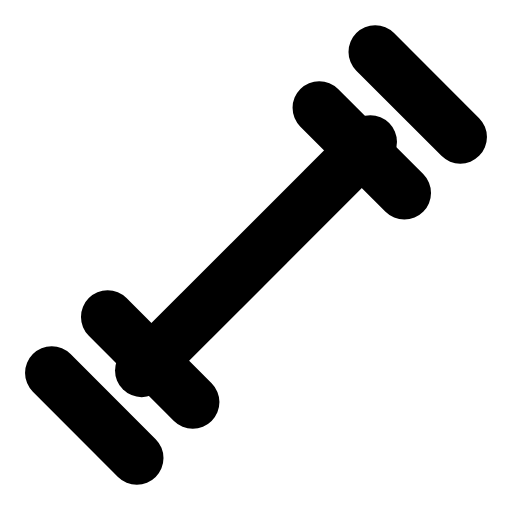
t = 0.00 s
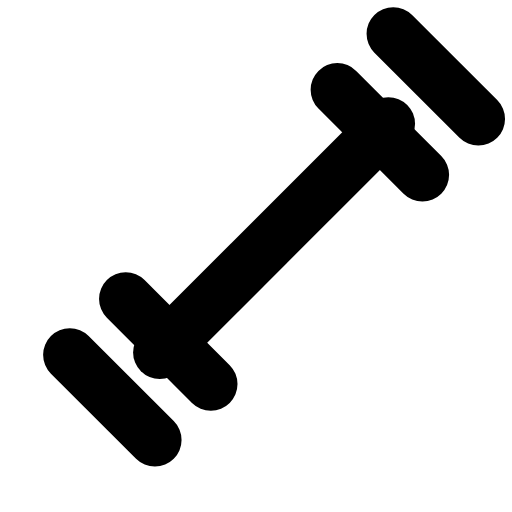
t = 0.26 s
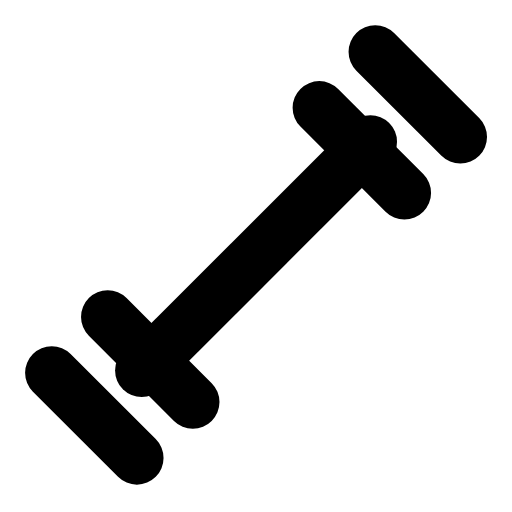
t = 0.53 s
t = 0.78 s: frame unchanged from t = 0.00 s, image omitted
t = 1.06 s: frame unchanged from t = 0.00 s, image omitted
t = 1.33 s: frame unchanged from t = 0.00 s, image omitted

The animated SVG that drew these frames (rendered in a browser with its animation timeline set to each time). Animation: 1 SMIL element (animateTransform=1); one cycle of 1.60 s, repeats indefinitely.

<svg xmlns="http://www.w3.org/2000/svg" width="24" height="24" viewBox="0 0 24 24" fill="none"><g transform="translate(-1.68 -1.672) scale(1.14)"><g><animateTransform attributeName="transform" type="translate" values="0 0;0 0;0.9 -0.9;0 0;0 0;0 0;0 0;0.9 -0.9;0 0;0 0;0 0" keyTimes="0;0.135;0.2475;0.36;0.45;0.6;0.66;0.735;0.81;0.9;1" dur="1.6s" repeatCount="indefinite" calcMode="spline" keySplines="0.16 1 0.3 1;0.16 1 0.3 1;0.16 1 0.3 1;0.16 1 0.3 1;0.16 1 0.3 1;0.16 1 0.3 1;0.16 1 0.3 1;0.16 1 0.3 1;0.16 1 0.3 1;0.16 1 0.3 1"/><path stroke="currentColor" stroke-width="2.193" stroke-linecap="round" stroke-linejoin="round" fill="none" d="M7.3 16.7L16.7 7.3"></path><path stroke="currentColor" stroke-width="2.193" stroke-linecap="round" stroke-linejoin="round" fill="none" d="M5.9 14.5L9.4 18"></path><path stroke="currentColor" stroke-width="2.193" stroke-linecap="round" stroke-linejoin="round" fill="none" d="M3.6 16.8L7.1 20.3"></path><path stroke="currentColor" stroke-width="2.193" stroke-linecap="round" stroke-linejoin="round" fill="none" d="M14.6 5.9L18.1 9.4"></path><path stroke="currentColor" stroke-width="2.193" stroke-linecap="round" stroke-linejoin="round" fill="none" d="M16.9 3.6L20.4 7.1"></path></g></g></svg>
